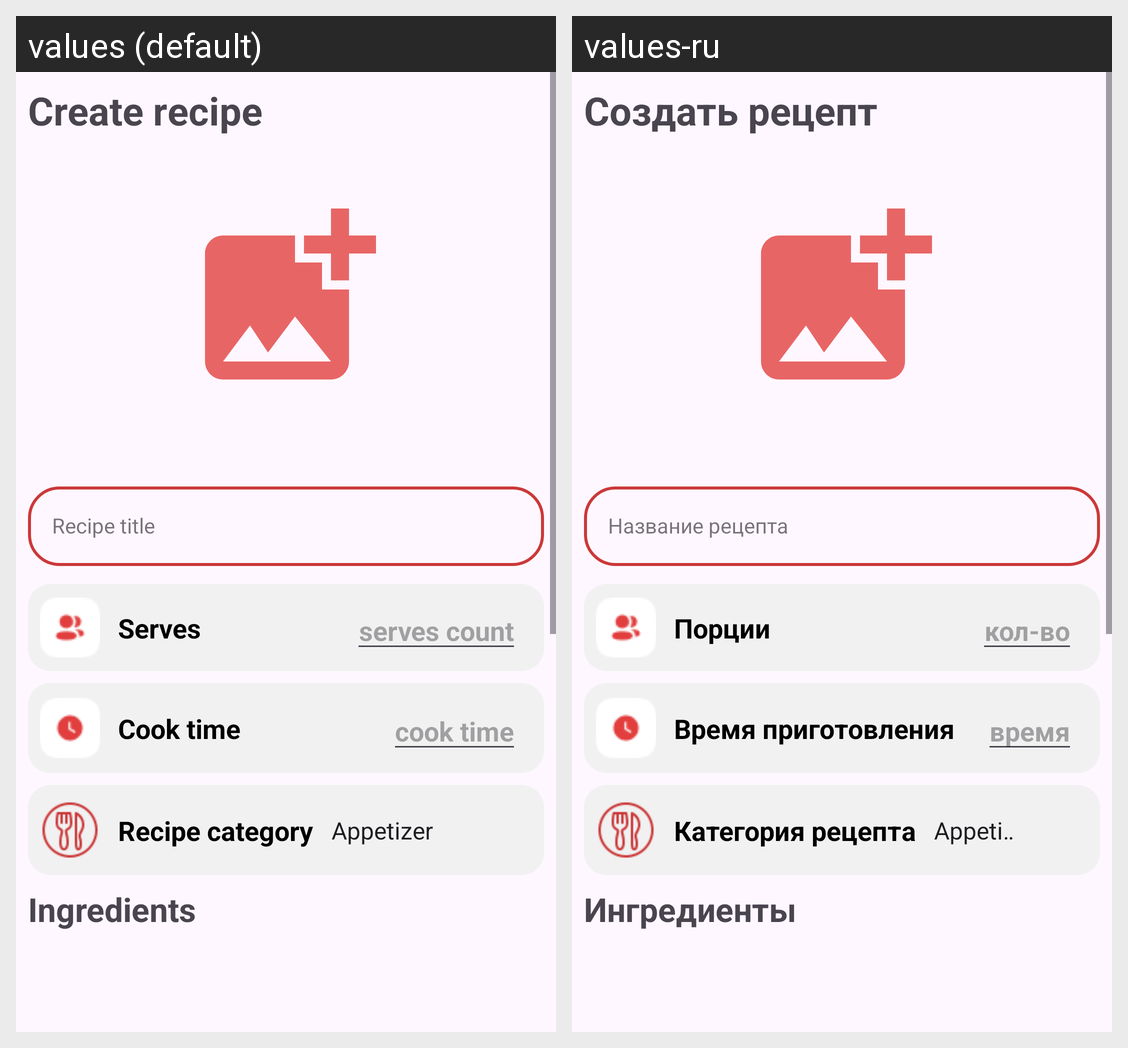

The same Android screen rendered under two of its app's locales, left to right. List the strings drawn on it with the default value and each locale's translation.
Android screen res/layout/fragment_add_recipe.xml rendered under 2 locales, left to right: values (default), values-ru. Device: Nexus 5 (rendered at 1080×1920; each locale shown at half size, 540×960, under a caption strip naming it); theme Base.Theme.RecipesApp.
Strings drawn on this screen, with the default value and each locale's value (text and hints the layout hard-codes, and strings that could not be matched under every locale, appear in the picture but are not listed):

create_recipe_title
  values: Create recipe
  values-ru: Создать рецепт

recipe_title
  values: Recipe title
  values-ru: Название рецепта

serves
  values: Serves
  values-ru: Порции

serves_hint
  values: serves count
  values-ru: кол-во

cook_time
  values: Cook time
  values-ru: Время приготовления

cook_time_hint
  values: cook time
  values-ru: время

recipe_category
  values: Recipe category
  values-ru: Категория рецепта

ingredients
  values: Ingredients
  values-ru: Ингредиенты
